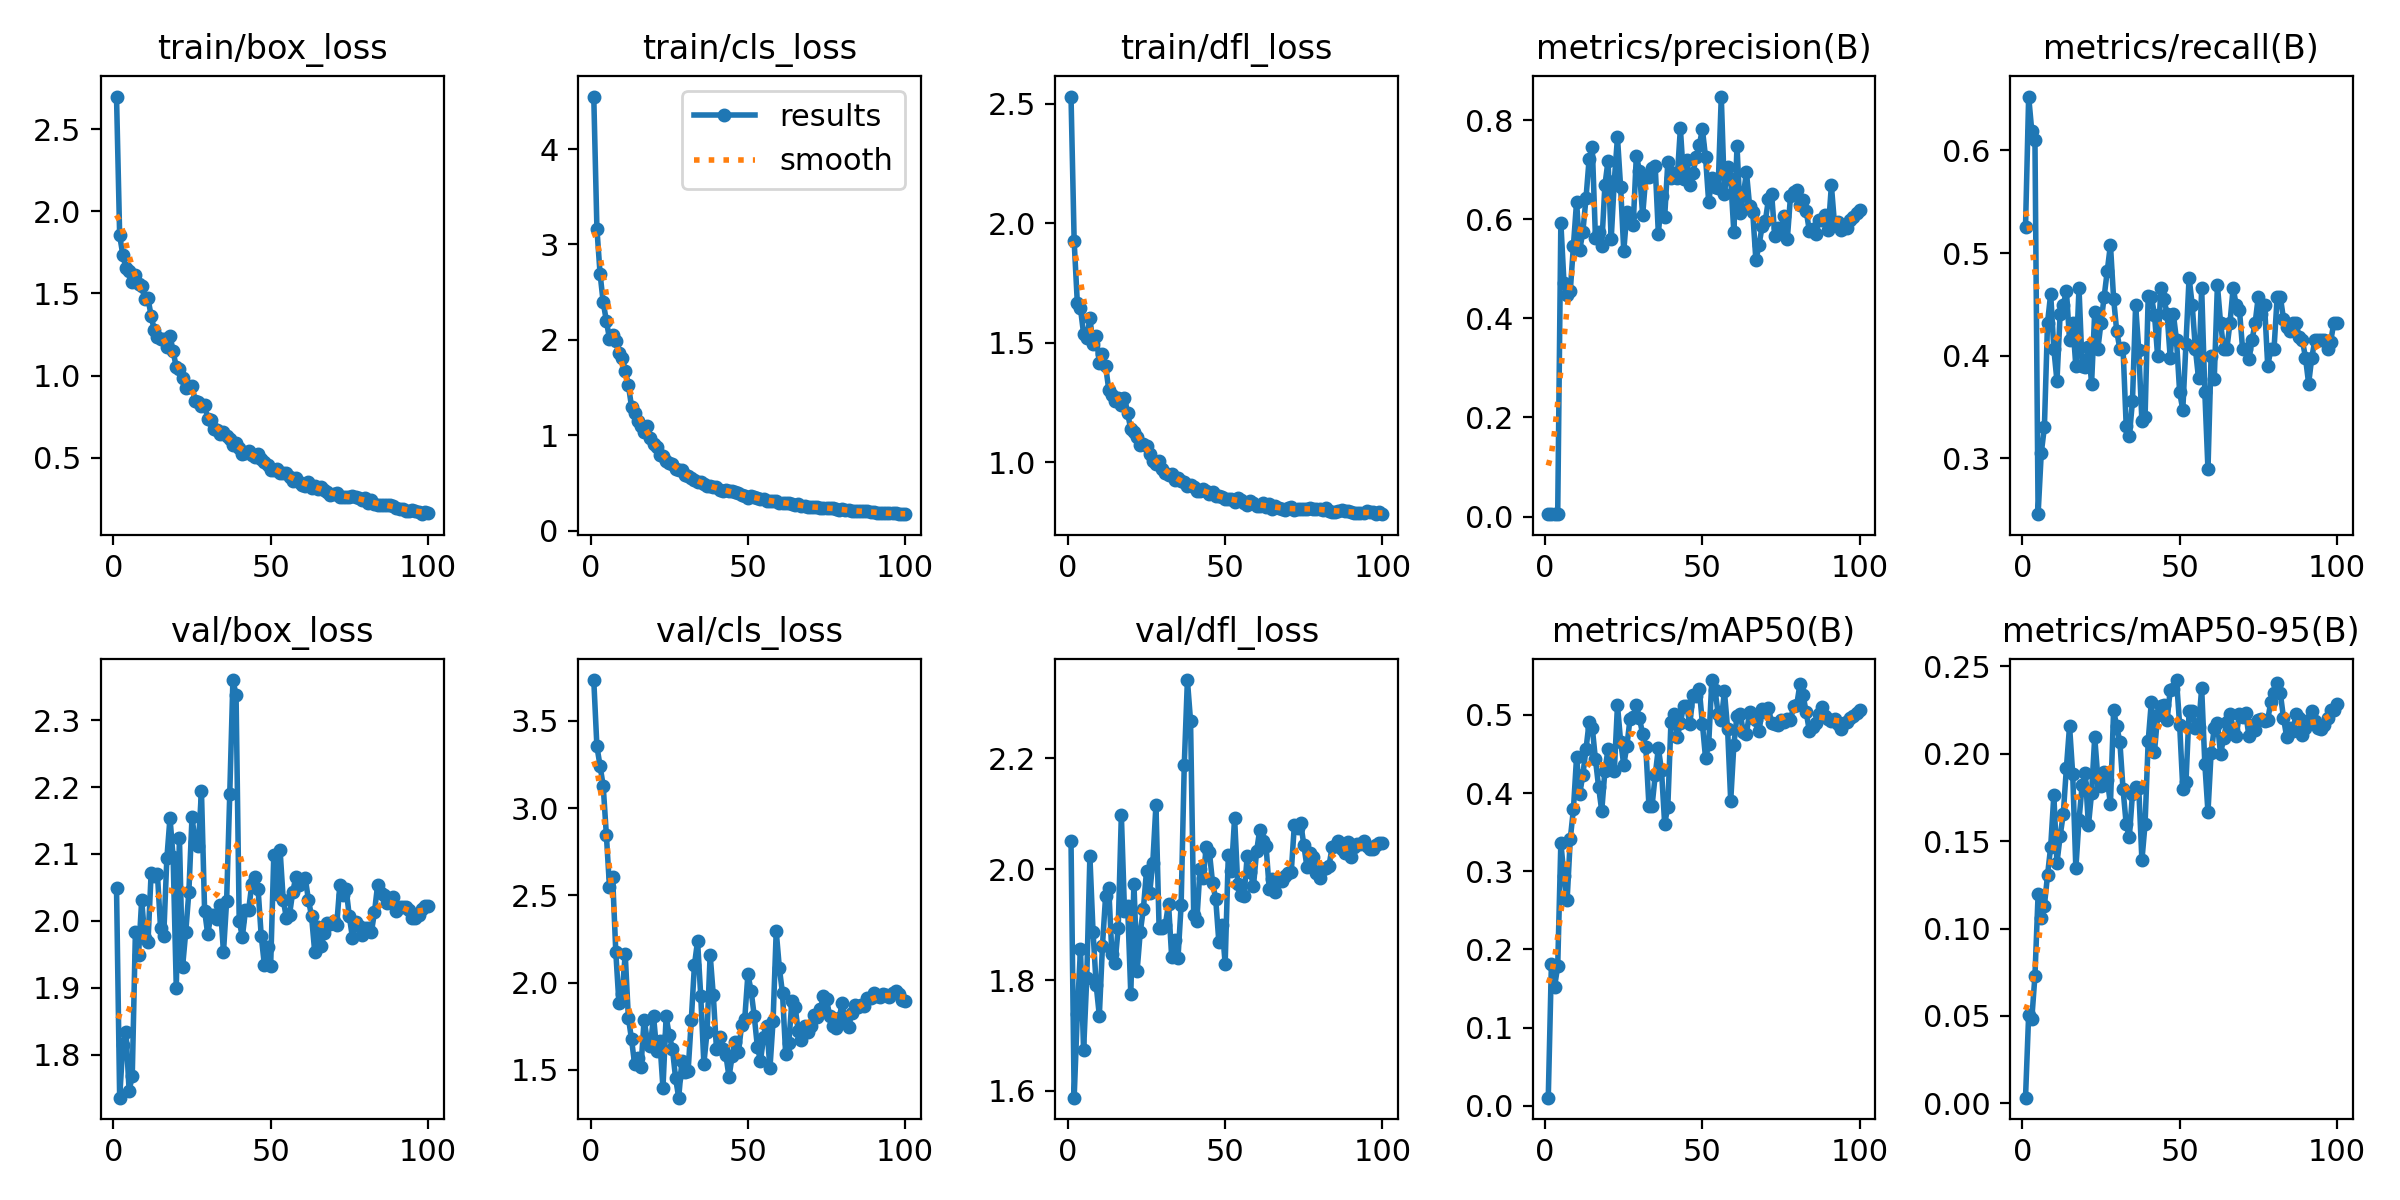

The data file committed next to this chart (first rows):
epoch, time, train/box_loss, train/cls_loss, train/dfl_loss, metrics/precision(B), metrics/recall(B), metrics/mAP50(B), metrics/mAP50-95(B), val/box_loss, val/cls_loss, val/dfl_loss, lr/pg0, lr/pg1, lr/pg2
1, 0.9001, 2.698, 4.551, 2.53, 0.00473, 0.5254, 0.01042, 0.00317, 2.05, 3.734, 2.05, 0.00022, 0.00022, 0.00022
2, 1.716, 1.853, 3.166, 1.924, 0.00595, 0.6525, 0.1819, 0.05077, 1.736, 3.353, 1.588, 0.0004554, 0.0004554, 0.0004554
3, 2.528, 1.736, 2.694, 1.668, 0.0055, 0.6186, 0.1523, 0.04831, 1.814, 3.243, 1.739, 0.0006861, 0.0006861, 0.0006861
4, 3.279, 1.654, 2.393, 1.643, 0.00547, 0.6102, 0.1782, 0.07306, 1.834, 3.127, 1.856, 0.0009121, 0.0009121, 0.0009121
5, 4.079, 1.638, 2.199, 1.536, 0.5934, 0.2458, 0.3361, 0.1196, 1.746, 2.847, 1.673, 0.001133, 0.001133, 0.001133
6, 5.075, 1.571, 2.01, 1.517, 0.4718, 0.3051, 0.2942, 0.1058, 1.768, 2.547, 1.803, 0.00135, 0.00135, 0.00135
7, 5.843, 1.614, 2.054, 1.602, 0.4465, 0.3305, 0.2636, 0.1131, 1.983, 2.604, 2.023, 0.001561, 0.001561, 0.001561
8, 6.596, 1.56, 1.988, 1.494, 0.4555, 0.4322, 0.3413, 0.1305, 1.949, 2.177, 1.887, 0.001768, 0.001768, 0.001768
9, 7.394, 1.542, 1.863, 1.528, 0.5469, 0.4603, 0.3794, 0.1468, 2.031, 1.88, 1.791, 0.001842, 0.001842, 0.001842
10, 8.191, 1.466, 1.814, 1.415, 0.6359, 0.4068, 0.4464, 0.1763, 1.974, 1.933, 1.736, 0.001822, 0.001822, 0.001822
11, 8.996, 1.47, 1.677, 1.453, 0.5382, 0.3753, 0.3988, 0.1376, 1.968, 2.162, 1.862, 0.001802, 0.001802, 0.001802
12, 9.745, 1.365, 1.527, 1.401, 0.575, 0.4407, 0.4234, 0.1528, 2.071, 1.799, 1.952, 0.001782, 0.001782, 0.001782
13, 10.48, 1.276, 1.299, 1.303, 0.6432, 0.4491, 0.4563, 0.1655, 2.067, 1.675, 1.965, 0.001762, 0.001762, 0.001762
14, 11.2, 1.237, 1.235, 1.279, 0.7226, 0.4636, 0.491, 0.1921, 2.071, 1.531, 1.846, 0.001743, 0.001743, 0.001743
15, 12.02, 1.221, 1.15, 1.254, 0.7459, 0.4153, 0.4833, 0.2159, 1.989, 1.567, 1.831, 0.001723, 0.001723, 0.001723
16, 12.8, 1.22, 1.096, 1.268, 0.5631, 0.4322, 0.4429, 0.1884, 1.977, 1.513, 1.894, 0.001703, 0.001703, 0.001703
17, 13.52, 1.172, 1.036, 1.238, 0.5735, 0.3898, 0.408, 0.1344, 2.093, 1.787, 2.098, 0.001683, 0.001683, 0.001683
18, 14.26, 1.244, 1.093, 1.269, 0.5469, 0.4661, 0.377, 0.162, 2.154, 1.669, 1.925, 0.001663, 0.001663, 0.001663
19, 14.99, 1.148, 0.9724, 1.204, 0.6688, 0.3898, 0.4285, 0.1821, 2.095, 1.635, 1.934, 0.001644, 0.001644, 0.001644
20, 15.72, 1.05, 0.9044, 1.137, 0.7182, 0.3888, 0.456, 0.1891, 1.9, 1.807, 1.775, 0.001624, 0.001624, 0.001624
21, 16.44, 1.042, 0.8803, 1.127, 0.5595, 0.409, 0.4309, 0.159, 2.124, 1.609, 1.974, 0.001604, 0.001604, 0.001604
22, 17.16, 0.9843, 0.7897, 1.103, 0.6783, 0.3729, 0.4284, 0.1775, 1.931, 1.663, 1.816, 0.001584, 0.001584, 0.001584
23, 17.89, 0.9254, 0.7765, 1.073, 0.7657, 0.443, 0.5125, 0.2096, 1.983, 1.396, 1.886, 0.001564, 0.001564, 0.001564
24, 18.6, 0.9335, 0.7302, 1.076, 0.6651, 0.4068, 0.4659, 0.186, 2.043, 1.806, 1.928, 0.001545, 0.001545, 0.001545
25, 19.32, 0.9373, 0.7104, 1.066, 0.5359, 0.4322, 0.4359, 0.1814, 2.155, 1.696, 1.997, 0.001525, 0.001525, 0.001525
26, 20.05, 0.8468, 0.7019, 1.033, 0.6148, 0.4576, 0.4606, 0.1896, 2.118, 1.621, 1.957, 0.001505, 0.001505, 0.001505
27, 20.75, 0.8381, 0.6499, 1.006, 0.606, 0.483, 0.4951, 0.1852, 2.112, 1.453, 2.012, 0.001485, 0.001485, 0.001485
28, 21.47, 0.8154, 0.6347, 0.9908, 0.5881, 0.5082, 0.4976, 0.1711, 2.194, 1.34, 2.116, 0.001465, 0.001465, 0.001465
29, 22.2, 0.8241, 0.6305, 1.003, 0.7289, 0.4558, 0.512, 0.2249, 2.015, 1.548, 1.894, 0.001446, 0.001446, 0.001446
30, 22.97, 0.7358, 0.5826, 0.97, 0.6978, 0.4237, 0.4955, 0.2157, 1.98, 1.486, 1.894, 0.001426, 0.001426, 0.001426
31, 23.69, 0.7326, 0.5719, 0.9538, 0.6079, 0.4068, 0.4752, 0.2067, 2.009, 1.495, 1.9, 0.001406, 0.001406, 0.001406
32, 24.39, 0.6757, 0.5455, 0.9468, 0.6862, 0.4077, 0.4591, 0.1799, 2.009, 1.784, 1.938, 0.001386, 0.001386, 0.001386
33, 25.1, 0.6676, 0.5296, 0.9504, 0.6852, 0.3321, 0.3839, 0.1598, 2.003, 2.1, 1.842, 0.001366, 0.001366, 0.001366
34, 25.8, 0.6441, 0.5101, 0.9236, 0.7035, 0.3217, 0.3837, 0.1522, 2.024, 2.238, 1.873, 0.001347, 0.001347, 0.001347
35, 26.53, 0.6547, 0.5072, 0.9335, 0.7069, 0.3559, 0.4228, 0.1772, 1.953, 1.925, 1.839, 0.001327, 0.001327, 0.001327
36, 27.24, 0.6325, 0.4928, 0.9195, 0.5704, 0.4491, 0.4576, 0.181, 2.029, 1.535, 1.935, 0.001307, 0.001307, 0.001307
37, 27.96, 0.6126, 0.4705, 0.9146, 0.648, 0.4057, 0.4289, 0.1802, 2.19, 1.714, 2.188, 0.001287, 0.001287, 0.001287
38, 28.68, 0.5757, 0.4643, 0.8994, 0.6041, 0.3363, 0.3607, 0.1391, 2.36, 2.16, 2.341, 0.001267, 0.001267, 0.001267
39, 29.38, 0.5876, 0.4549, 0.9027, 0.7149, 0.3401, 0.3821, 0.1597, 2.338, 1.926, 2.267, 0.001248, 0.001248, 0.001248
40, 30.1, 0.5583, 0.4539, 0.8942, 0.6837, 0.4579, 0.4903, 0.2074, 2, 1.621, 1.918, 0.001228, 0.001228, 0.001228
41, 30.83, 0.5255, 0.4223, 0.878, 0.6941, 0.4576, 0.5015, 0.2297, 1.976, 1.689, 1.907, 0.001208, 0.001208, 0.001208
42, 31.61, 0.5285, 0.4099, 0.8806, 0.684, 0.4402, 0.4718, 0.2012, 2.016, 1.62, 2, 0.001188, 0.001188, 0.001188
43, 32.33, 0.5405, 0.4225, 0.8855, 0.7838, 0.3994, 0.49, 0.222, 2.016, 1.583, 1.984, 0.001168, 0.001168, 0.001168
44, 33.03, 0.5149, 0.419, 0.8772, 0.6822, 0.4661, 0.5109, 0.2274, 2.054, 1.459, 2.04, 0.001149, 0.001149, 0.001149
45, 33.73, 0.5067, 0.4118, 0.8656, 0.719, 0.4554, 0.5111, 0.2279, 2.065, 1.58, 2.03, 0.001129, 0.001129, 0.001129
46, 34.46, 0.524, 0.4053, 0.8725, 0.6695, 0.4407, 0.4879, 0.2194, 2.048, 1.661, 1.975, 0.001109, 0.001109, 0.001109
47, 35.18, 0.494, 0.3882, 0.8596, 0.6938, 0.3983, 0.5248, 0.2364, 1.977, 1.6, 1.946, 0.001089, 0.001089, 0.001089
48, 35.97, 0.4734, 0.3715, 0.8567, 0.7252, 0.4407, 0.5235, 0.2371, 1.934, 1.755, 1.868, 0.001069, 0.001069, 0.001069
49, 36.73, 0.4571, 0.3616, 0.8516, 0.7497, 0.4153, 0.5333, 0.2422, 1.961, 1.793, 1.899, 0.00105, 0.00105, 0.00105
50, 37.49, 0.4263, 0.3451, 0.8437, 0.7818, 0.3644, 0.4884, 0.2165, 1.933, 2.047, 1.829, 0.00103, 0.00103, 0.00103
51, 38.23, 0.4241, 0.3576, 0.8444, 0.7255, 0.3475, 0.4444, 0.1801, 2.099, 1.954, 2.025, 0.00101, 0.00101, 0.00101
52, 38.98, 0.4319, 0.3507, 0.8465, 0.6344, 0.4117, 0.4626, 0.1836, 2.04, 1.811, 1.996, 0.0009902, 0.0009902, 0.0009902
53, 39.7, 0.4081, 0.3389, 0.8334, 0.6837, 0.4763, 0.5445, 0.2242, 2.106, 1.633, 2.093, 0.0009704, 0.0009704, 0.0009704
54, 40.42, 0.4063, 0.3347, 0.8494, 0.6651, 0.4491, 0.5322, 0.2243, 2.031, 1.551, 1.972, 0.0009506, 0.0009506, 0.0009506
55, 41.13, 0.4105, 0.3342, 0.841, 0.6641, 0.4068, 0.5014, 0.2146, 2.005, 1.69, 1.953, 0.0009308, 0.0009308, 0.0009308
56, 41.82, 0.3848, 0.3076, 0.8293, 0.8479, 0.3781, 0.4936, 0.2154, 2.009, 1.751, 1.951, 0.000911, 0.000911, 0.000911
57, 42.5, 0.3604, 0.3107, 0.8219, 0.6519, 0.4661, 0.5299, 0.2375, 2.043, 1.507, 2.023, 0.0008912, 0.0008912, 0.0008912
58, 43.2, 0.376, 0.3092, 0.8369, 0.7051, 0.3648, 0.4825, 0.1944, 2.065, 1.78, 1.995, 0.0008714, 0.0008714, 0.0008714
59, 43.88, 0.3534, 0.3061, 0.8265, 0.6808, 0.2893, 0.39, 0.1666, 2.053, 2.294, 1.97, 0.0008516, 0.0008516, 0.0008516
60, 44.57, 0.3354, 0.2914, 0.8153, 0.5741, 0.3998, 0.4617, 0.2006, 2.061, 2.083, 2.032, 0.0008318, 0.0008318, 0.0008318
... 40 more rows
